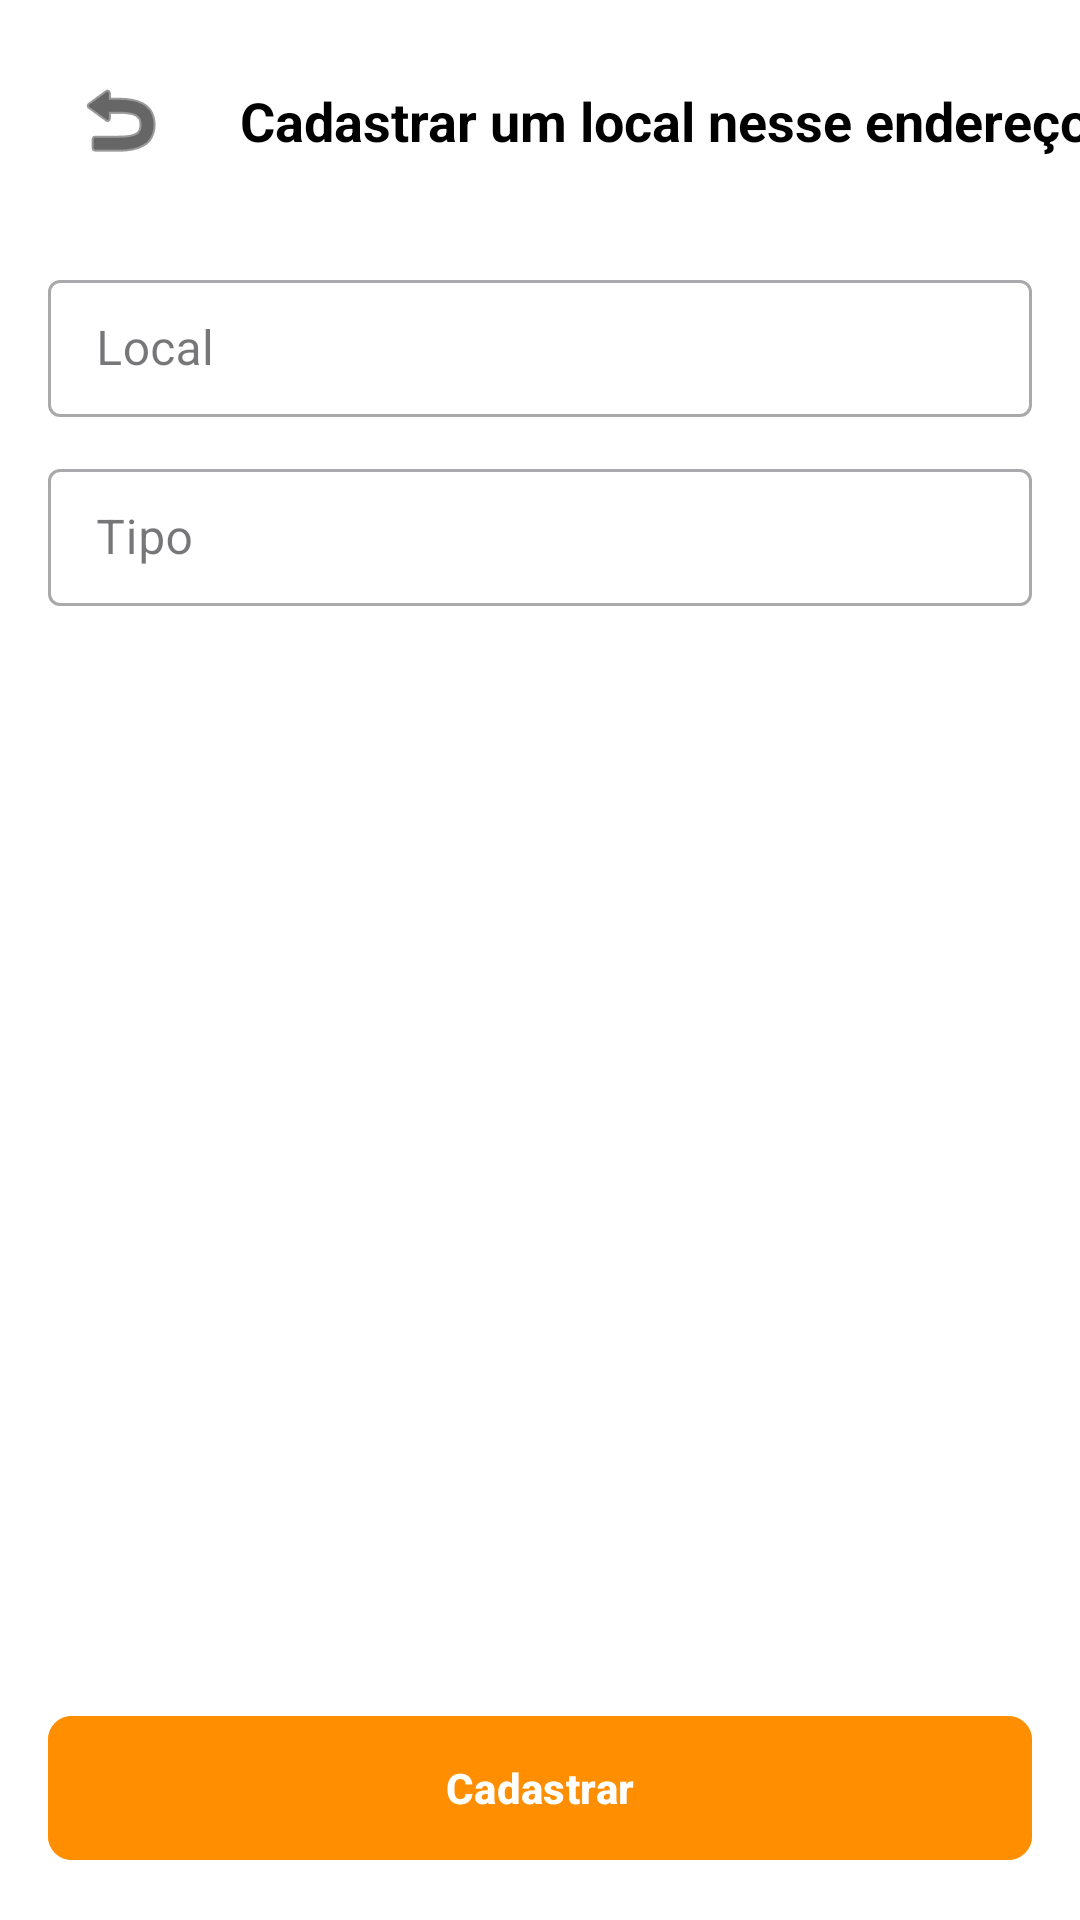

Layout XML and referenced resources for this Android screen:
<!-- AndroidManifest.xml: application theme Theme.Localiza -->
<!-- res/layout/activity_register_place.xml -->
<?xml version="1.0" encoding="utf-8"?>
<androidx.constraintlayout.widget.ConstraintLayout xmlns:android="http://schemas.android.com/apk/res/android"
    xmlns:app="http://schemas.android.com/apk/res-auto"
    xmlns:tools="http://schemas.android.com/tools"
    android:id="@+id/main"
    android:layout_width="match_parent"
    android:layout_height="match_parent"
    android:background="@color/white"
    tools:context=".RegisterPlaceActivity">

    <ImageButton
        android:id="@+id/btnBack"
        android:layout_width="48dp"
        android:layout_height="48dp"
        android:layout_margin="16dp"
        android:background="?attr/selectableItemBackgroundBorderless"
        android:contentDescription="@string/voltar"
        android:src="@android:drawable/ic_menu_revert"
        app:layout_constraintStart_toStartOf="parent"
        app:layout_constraintTop_toTopOf="parent"
        app:tint="@color/black" />

    <TextView
        android:id="@+id/tvTitle"
        android:layout_width="wrap_content"
        android:layout_height="wrap_content"
        android:layout_marginStart="16dp"
        android:text="@string/cadastrar_um_local_nesse_endereco"
        android:textColor="@color/black"
        android:textSize="18sp"
        android:textStyle="bold"
        app:layout_constraintBottom_toBottomOf="@id/btnBack"
        app:layout_constraintStart_toEndOf="@id/btnBack"
        app:layout_constraintTop_toTopOf="@id/btnBack" />

    <ScrollView
        android:layout_width="match_parent"
        android:layout_height="0dp"
        android:layout_marginBottom="16dp"
        app:layout_constraintBottom_toTopOf="@id/btnSavePlace"
        app:layout_constraintTop_toBottomOf="@id/btnBack">

        <LinearLayout
            android:layout_width="match_parent"
            android:layout_height="wrap_content"
            android:orientation="vertical"
            android:padding="16dp">

            <com.google.android.material.textfield.TextInputLayout
                android:id="@+id/tilPlaceName"
                style="@style/Widget.MaterialComponents.TextInputLayout.OutlinedBox"
                android:layout_width="match_parent"
                android:layout_height="wrap_content"
                android:layout_marginTop="8dp"
                android:hint="@string/local">

                <com.google.android.material.textfield.TextInputEditText
                    android:id="@+id/etPlaceName"
                    android:layout_width="match_parent"
                    android:layout_height="wrap_content"
                    android:paddingVertical="12dp" />
            </com.google.android.material.textfield.TextInputLayout>

            <com.google.android.material.textfield.TextInputLayout
                android:id="@+id/tilPlaceType"
                style="@style/Widget.MaterialComponents.TextInputLayout.OutlinedBox"
                android:layout_width="match_parent"
                android:layout_height="wrap_content"
                android:layout_marginTop="12dp"
                android:hint="@string/tipo">

                <com.google.android.material.textfield.TextInputEditText
                    android:id="@+id/etPlaceType"
                    android:layout_width="match_parent"
                    android:layout_height="wrap_content"
                    android:paddingVertical="12dp" />
            </com.google.android.material.textfield.TextInputLayout>

        </LinearLayout>
    </ScrollView>

    <com.google.android.material.button.MaterialButton
        android:id="@+id/btnSavePlace"
        android:layout_width="match_parent"
        android:layout_height="56dp"
        android:layout_margin="16dp"
        android:backgroundTint="@color/orange"
        android:text="@string/cadastrar"
        android:textAllCaps="false"
        android:textColor="@color/white"
        android:textStyle="bold"
        app:cornerRadius="8dp"
        app:layout_constraintBottom_toBottomOf="parent" />

</androidx.constraintlayout.widget.ConstraintLayout>
<!-- resources referenced by this layout -->
<resources>
  <color name="black">#FF000000</color>
  <color name="orange">#FF8F00</color>
  <color name="white">#FFFFFFFF</color>
  <string name="cadastrar">Cadastrar</string>
  <string name="cadastrar_um_local_nesse_endereco">Cadastrar um local nesse endereço</string>
  <string name="local">Local</string>
  <string name="tipo">Tipo</string>
  <string name="voltar">Voltar</string>
  <style name="Theme.Localiza" parent="Base.Theme.Localiza" />
  <style name="Base.Theme.Localiza" parent="Theme.Material3.DayNight.NoActionBar">
          
          <item name="android:statusBarColor">@android:color/transparent</item>
          <item name="android:windowLightStatusBar" tools:targetApi="m">false</item>
          <item name="android:navigationBarColor">@android:color/transparent</item>
      </style>
</resources>
